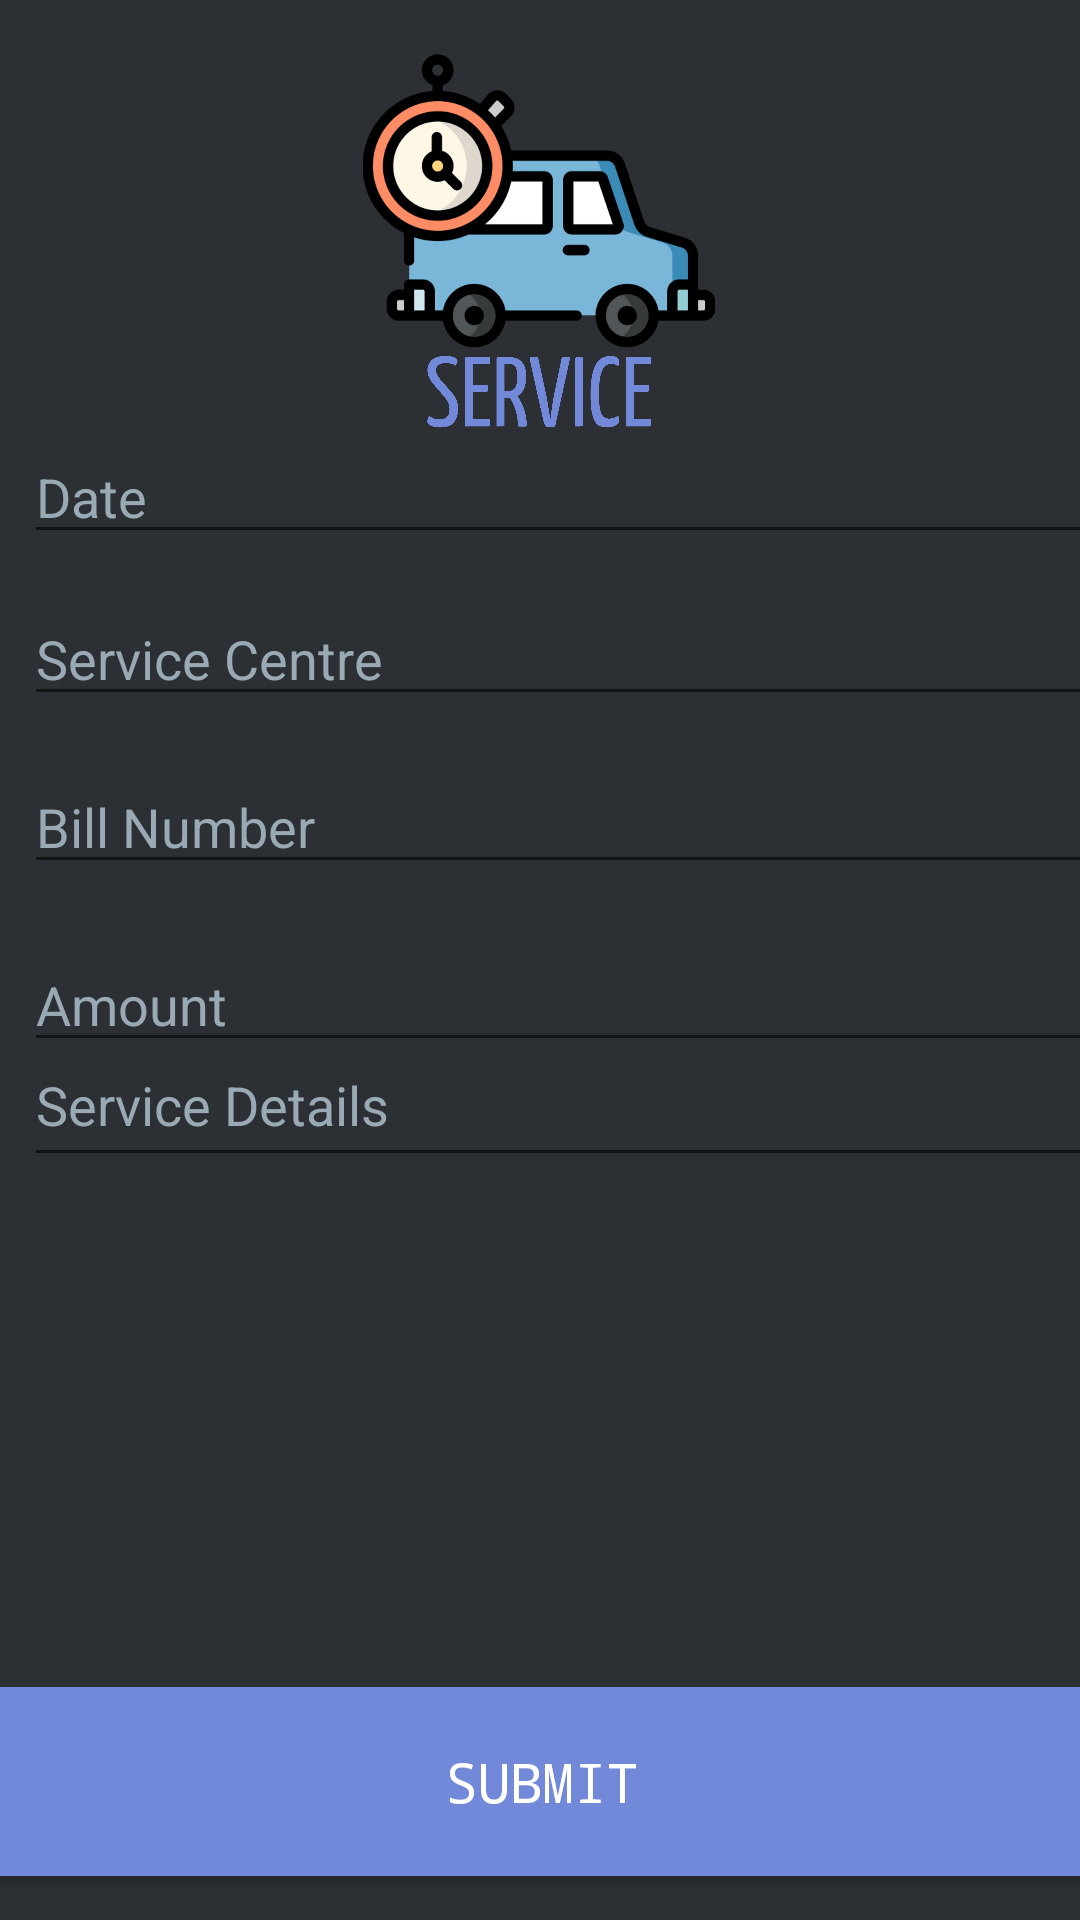

The Android layout XML behind this screen, and the referenced resources:
<!-- AndroidManifest.xml: application theme AppTheme -->
<!-- res/layout/activity_repair.xml -->
<?xml version="1.0" encoding="utf-8"?>
<android.support.constraint.ConstraintLayout xmlns:android="http://schemas.android.com/apk/res/android"
    xmlns:app="http://schemas.android.com/apk/res-auto"
    xmlns:tools="http://schemas.android.com/tools"
    android:layout_width="match_parent"
    android:background="#2C2F33"
    android:layout_height="match_parent"
    tools:context=".Repair">

    <EditText
        android:id="@+id/editAmount"
        android:layout_width="394dp"
        android:layout_height="wrap_content"
        android:layout_marginStart="8dp"
        android:layout_marginLeft="8dp"
        android:layout_marginTop="8dp"
        android:layout_marginEnd="8dp"
        android:layout_marginRight="8dp"
        android:layout_marginBottom="8dp"
        android:ems="10"
        android:hint="Amount"
        android:inputType="textPersonName"
        android:selectAllOnFocus="true"
        android:text="Amount"
        android:textColor="#99AAB5"
        app:layout_constraintBottom_toBottomOf="parent"
        app:layout_constraintEnd_toEndOf="parent"
        app:layout_constraintHorizontal_bias="0.0"
        app:layout_constraintStart_toStartOf="parent"
        app:layout_constraintTop_toTopOf="parent"
        app:layout_constraintVertical_bias="0.523" />

    <EditText
        android:id="@+id/editBill"
        android:layout_width="394dp"
        android:layout_height="wrap_content"
        android:layout_marginStart="8dp"
        android:layout_marginLeft="8dp"
        android:layout_marginTop="8dp"
        android:layout_marginEnd="8dp"
        android:layout_marginRight="8dp"
        android:layout_marginBottom="8dp"
        android:ems="10"
        android:inputType="textPersonName"
        android:selectAllOnFocus="true"
        android:text="Bill Number"
        android:textColor="#99AAB5"
        app:layout_constraintBottom_toBottomOf="parent"
        app:layout_constraintEnd_toEndOf="parent"
        app:layout_constraintHorizontal_bias="0.0"
        app:layout_constraintStart_toStartOf="parent"
        app:layout_constraintTop_toTopOf="parent"
        app:layout_constraintVertical_bias="0.421" />

    <EditText
        android:id="@+id/editService"
        android:layout_width="394dp"
        android:layout_height="wrap_content"
        android:layout_marginStart="8dp"
        android:layout_marginLeft="8dp"
        android:layout_marginTop="8dp"
        android:layout_marginEnd="8dp"
        android:layout_marginRight="8dp"
        android:layout_marginBottom="8dp"
        android:ems="10"
        android:inputType="textPersonName"
        android:selectAllOnFocus="true"
        android:text="Service Centre"
        android:textColor="#99AAB5"
        app:layout_constraintBottom_toBottomOf="parent"
        app:layout_constraintEnd_toEndOf="parent"
        app:layout_constraintHorizontal_bias="0.0"
        app:layout_constraintStart_toStartOf="parent"
        app:layout_constraintTop_toTopOf="parent"
        app:layout_constraintVertical_bias="0.325" />

    <EditText
        android:id="@+id/editSerDate"
        android:layout_width="394dp"
        android:layout_height="wrap_content"
        android:layout_marginStart="8dp"
        android:layout_marginLeft="8dp"
        android:layout_marginTop="8dp"
        android:layout_marginEnd="8dp"
        android:layout_marginRight="8dp"
        android:layout_marginBottom="8dp"
        android:ems="10"
        android:inputType="textPersonName"
        android:selectAllOnFocus="true"
        android:text="Date"
        android:textColor="#99AAB5"
        app:layout_constraintBottom_toBottomOf="parent"
        app:layout_constraintEnd_toEndOf="parent"
        app:layout_constraintHorizontal_bias="0.0"
        app:layout_constraintStart_toStartOf="parent"
        app:layout_constraintTop_toTopOf="parent"
        app:layout_constraintVertical_bias="0.232" />

    <ImageView
        android:id="@+id/imageView6"
        android:layout_width="202dp"
        android:layout_height="139dp"
        android:layout_marginStart="8dp"
        android:layout_marginLeft="8dp"
        android:layout_marginTop="8dp"
        android:layout_marginEnd="8dp"
        android:layout_marginRight="8dp"
        android:layout_marginBottom="8dp"
        app:layout_constraintBottom_toBottomOf="parent"
        app:layout_constraintEnd_toEndOf="parent"
        app:layout_constraintHorizontal_bias="0.497"
        app:layout_constraintStart_toStartOf="parent"
        app:layout_constraintTop_toTopOf="parent"
        app:layout_constraintVertical_bias="0.0"
        app:srcCompat="@drawable/repair" />

    <Button
        android:id="@+id/serviceSend"
        android:layout_width="404dp"
        android:layout_height="63dp"
        android:layout_marginStart="8dp"
        android:layout_marginLeft="8dp"
        android:layout_marginTop="8dp"
        android:layout_marginEnd="8dp"
        android:layout_marginRight="8dp"
        android:layout_marginBottom="8dp"
        android:background="#7289DA "
        android:text="Submit"
        android:textColor="@android:color/background_light"
        android:textSize="18sp"
        android:typeface="monospace"
        app:layout_constraintBottom_toBottomOf="parent"
        app:layout_constraintEnd_toEndOf="parent"
        app:layout_constraintHorizontal_bias="0.498"
        app:layout_constraintStart_toStartOf="parent"
        app:layout_constraintTop_toTopOf="parent"
        app:layout_constraintVertical_bias="0.988" />

    <EditText
        android:id="@+id/editDetails"
        android:layout_width="399dp"
        android:layout_height="51dp"
        android:layout_marginStart="8dp"
        android:layout_marginLeft="8dp"
        android:layout_marginTop="8dp"
        android:layout_marginEnd="8dp"
        android:layout_marginRight="8dp"
        android:layout_marginBottom="140dp"
        android:ems="10"
        android:hint="Service Details"
        android:inputType="textMultiLine"
        android:text="Service Details"
        android:textColor="#99AAB5"
        app:layout_constraintBottom_toBottomOf="parent"
        app:layout_constraintEnd_toEndOf="parent"
        app:layout_constraintHorizontal_bias="0.0"
        app:layout_constraintStart_toStartOf="parent"
        app:layout_constraintTop_toTopOf="parent"
        app:layout_constraintVertical_bias="0.756" />

</android.support.constraint.ConstraintLayout>
<!-- resources referenced by this layout -->
<resources>
  <!-- drawable repair: png bitmap (drawable, 437703 bytes) -->
  <style name="AppTheme" parent="Theme.AppCompat.Light.NoActionBar">
          
          <item name="colorPrimary">@color/colorPrimary</item>
          <item name="colorPrimaryDark">@color/colorPrimaryDark</item>
          <item name="colorAccent">@color/colorAccent</item>
          <item name="android:textCursorDrawable">@color/dpurple</item>
      </style>
  <color name="colorPrimary">#2B302F</color>
  <color name="colorPrimaryDark">#2C2F33</color>
  <color name="colorAccent">#FFFFFF</color>
  <color name="dpurple">#7289DA</color>
</resources>
